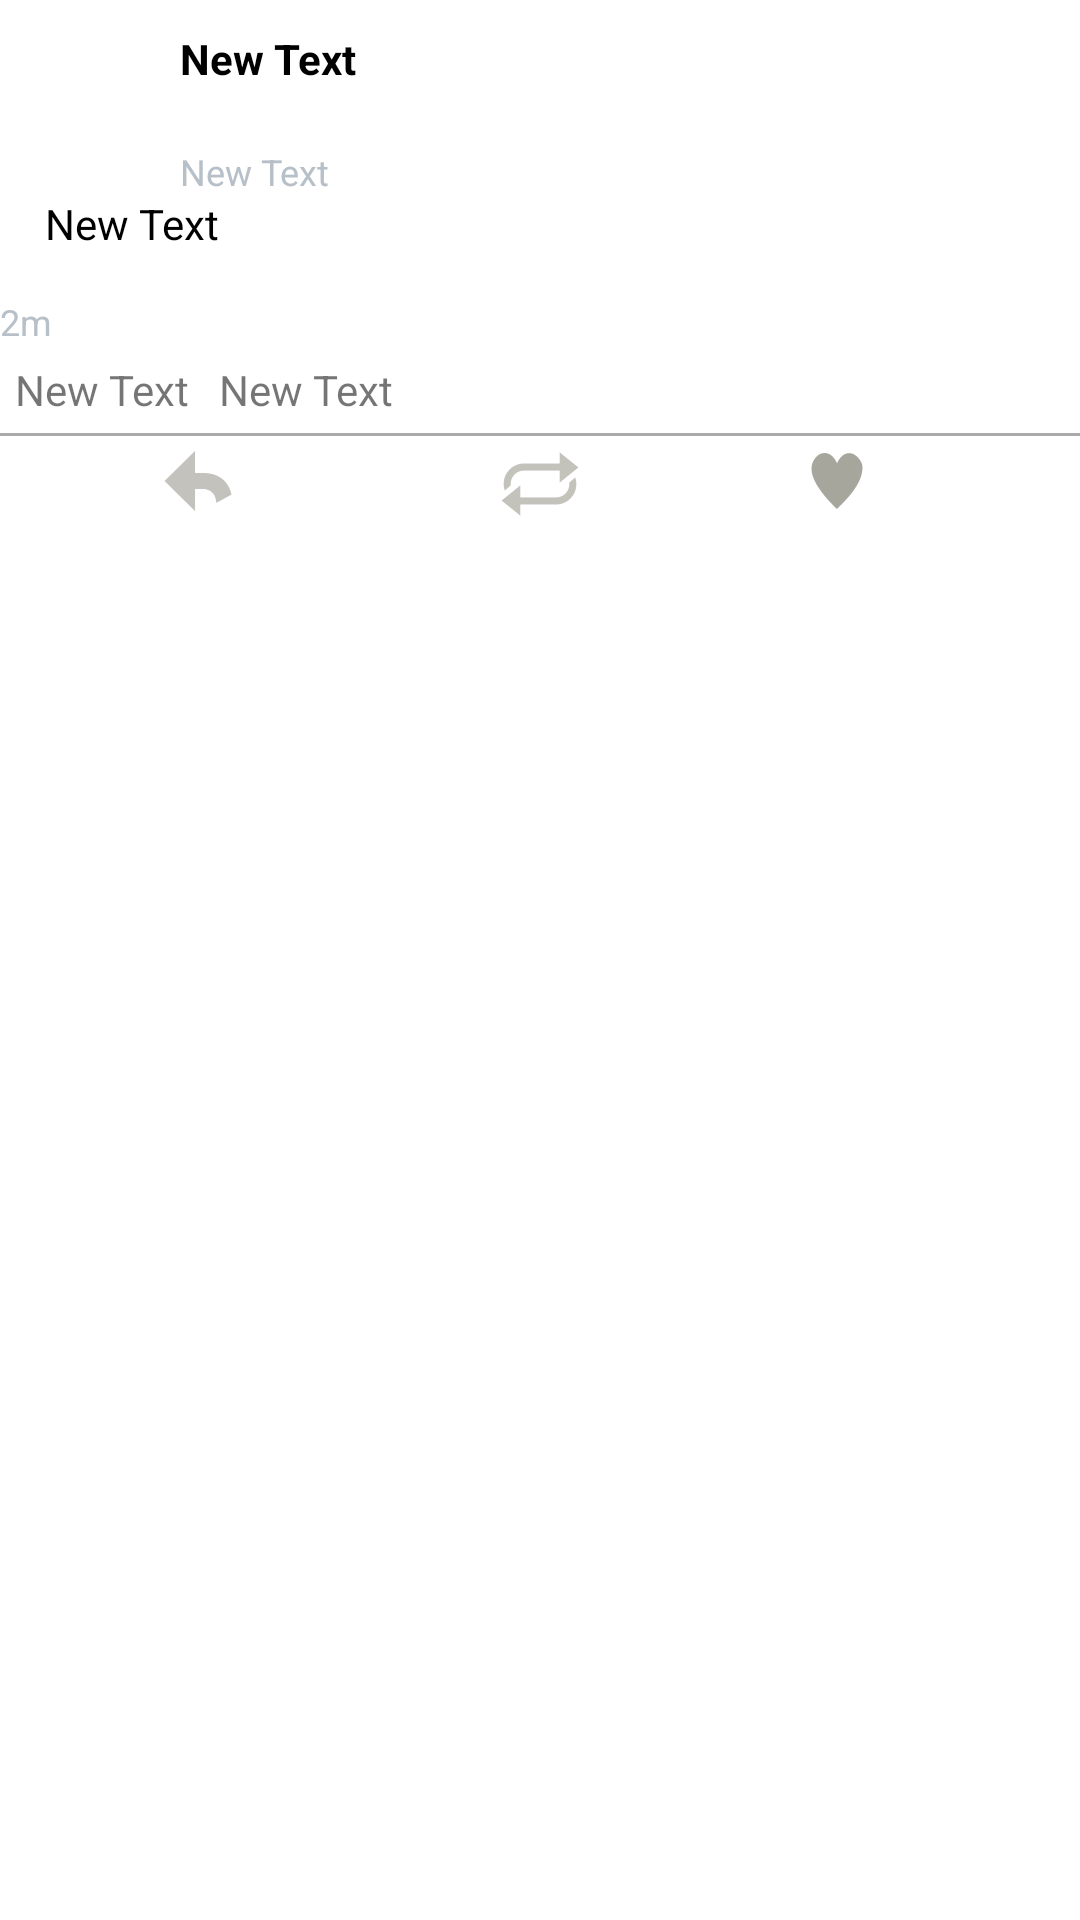

Here is an Android app screen rendered from its layout file. Give the layout XML and the strings, colors and styles it references.
<!-- AndroidManifest.xml: application theme AppTheme -->
<!-- res/layout/activity_detail.xml -->
<?xml version="1.0" encoding="utf-8"?>
<RelativeLayout xmlns:android="http://schemas.android.com/apk/res/android"
    xmlns:tools="http://schemas.android.com/tools"
    android:layout_width="match_parent"
    android:layout_height="match_parent"
    android:background="#FFFFFF"
    tools:context="com.codepath.apps.mysimpletweets.DetailActivity">

    <FrameLayout
        android:layout_width="50dp"
        android:layout_height="50dp"
        android:layout_alignParentTop="true"
        android:layout_alignParentLeft="true"
        android:layout_alignParentStart="true"
        android:id="@+id/flFrame">

        <ImageView
            android:layout_width="50dp"
            android:layout_height="50dp"
            android:id="@+id/ivProfileImage"
            android:padding="6dp" />

        <ImageView
            android:src="@drawable/frame"
            android:layout_width="match_parent"
            android:layout_height="match_parent" />

    </FrameLayout>
    <TextView
        android:layout_width="wrap_content"
        android:layout_height="wrap_content"
        android:text="New Text"
        android:id="@+id/tvUsername"
        android:textColor="#000000"
        android:textStyle="bold"
        android:layout_alignParentTop="true"
        android:layout_toRightOf="@+id/flFrame"
        android:layout_toEndOf="@+id/flFrame"
        android:padding="10dp" />
    <TextView
        android:layout_width="wrap_content"
        android:layout_height="wrap_content"
        android:id="@+id/tvHandle"
        android:textSize="12sp"
        android:textColor="@color/handle_color"
        android:text="New Text"
        android:layout_below="@+id/tvUsername"
        android:layout_alignLeft="@+id/tvUsername"
        android:layout_alignStart="@+id/tvUsername"
        android:padding="10dp" />

    <TextView
        android:layout_width="wrap_content"
        android:layout_height="wrap_content"
        android:id="@+id/tvBody"
        android:text="New Text"
        android:textColor="#000000"
        android:textSize="14sp"
        android:autoLink="all"
        android:linksClickable="true"
        android:layout_below="@+id/flFrame"
        android:layout_alignParentLeft="true"
        android:layout_alignParentStart="true"
        android:padding="15dp" />

    <TextView
        android:layout_width="wrap_content"
        android:layout_height="wrap_content"
        android:text="2m"
        android:id="@+id/tvTimeStamp"
        android:textSize="12sp"
        android:textColor="@color/handle_color"
        android:layout_below="@+id/tvBody"
        android:layout_alignParentLeft="true"
        android:layout_alignParentStart="true" />

    <TextView
        android:layout_width="wrap_content"
        android:layout_height="wrap_content"
        android:text="New Text"
        android:id="@+id/tvRetweets"
        android:layout_below="@+id/tvTimeStamp"
        android:layout_alignParentLeft="true"
        android:layout_alignParentStart="true"
        android:background="#FFFFFF"
        android:padding="5dp" />

    <TextView
        android:layout_width="wrap_content"
        android:layout_height="wrap_content"
        android:text="New Text"
        android:id="@+id/tvLikes"
        android:layout_alignTop="@+id/tvRetweets"
        android:layout_toRightOf="@+id/tvRetweets"
        android:layout_toEndOf="@+id/tvRetweets"
        android:padding="5dp" />

    <View
        android:layout_width="match_parent"
        android:layout_height="1dp"
        android:background="@android:color/darker_gray"
        android:layout_below="@+id/tvRetweets"
        android:layout_alignParentLeft="true"
        android:layout_alignParentStart="true"
        android:paddingTop="10dp"
        android:id="@+id/view" />

    <ImageView
        android:layout_width="wrap_content"
        android:layout_height="wrap_content"
        android:id="@+id/imageView2"
        android:src="@drawable/ic_reply"
        android:layout_below="@+id/tvRetweets"
        android:layout_alignLeft="@+id/tvHandle"
        android:layout_alignStart="@+id/tvHandle" />

    <ImageView
        android:layout_width="wrap_content"
        android:layout_height="wrap_content"
        android:id="@+id/imageView3"
        android:src="@drawable/ic_retweet"
        android:layout_below="@+id/view"
        android:layout_centerHorizontal="true" />

    <ImageView
        android:layout_width="wrap_content"
        android:layout_height="wrap_content"
        android:id="@+id/imageView4"
        android:src="@drawable/ic_fav"
        android:layout_alignTop="@+id/view"
        android:layout_alignParentRight="true"
        android:layout_alignParentEnd="true"
        android:layout_marginRight="65dp"
        android:layout_marginEnd="65dp" />

</RelativeLayout>
<!-- resources referenced by this layout -->
<resources>
  <item name="handle_color" type="color">#B7C0C8</item>
  <!-- drawable ic_fav: png bitmap (drawable-hdpi, 576 bytes) -->
  <!-- drawable ic_reply: png bitmap (drawable-hdpi, 554 bytes) -->
  <!-- drawable ic_retweet: png bitmap (drawable-hdpi, 755 bytes) -->
  <style name="AppTheme" parent="Theme.AppCompat.Light.DarkActionBar">
          <item name="android:actionBarStyle">@style/MyActionBar</item>
          <item name="android:actionBarTabTextStyle">@style/MyActionBarTabText</item>
  
          
          <item name="actionBarStyle">@style/MyActionBar</item>
          <item name="actionBarTabTextStyle">@style/MyActionBarTabText</item>
      </style>
  <style name="MyActionBar" parent="@style/Widget.AppCompat.Light.ActionBar.Solid.Inverse">
          <item name="android:background">@color/simple_white</item>
          <item name="android:titleTextStyle">@style/MyActionBar.TitleTextStyle</item>
  
          
          <item name="background">@color/background_white</item>
          <item name="titleTextStyle">@style/MyActionBar.TitleTextStyle</item>
      </style>
  <style name="MyActionBarTabText" parent="@style/Widget.AppCompat.ActionBar.TabText">
          <item name="android:textColor">@color/primary_blue</item>
      </style>
  <color name="simple_white">@color/background_white</color>
  <style name="MyActionBar.TitleTextStyle" parent="@style/TextAppearance.AppCompat.Widget.ActionBar.Title">
          <item name="android:textColor">@color/primary_blue</item>
      </style>
  <item name="background_white" type="color">#FFFFFF</item>
  <color name="primary_blue">@color/logo_blue</color>
  <item name="logo_blue" type="color">#55ACEE</item>
</resources>
